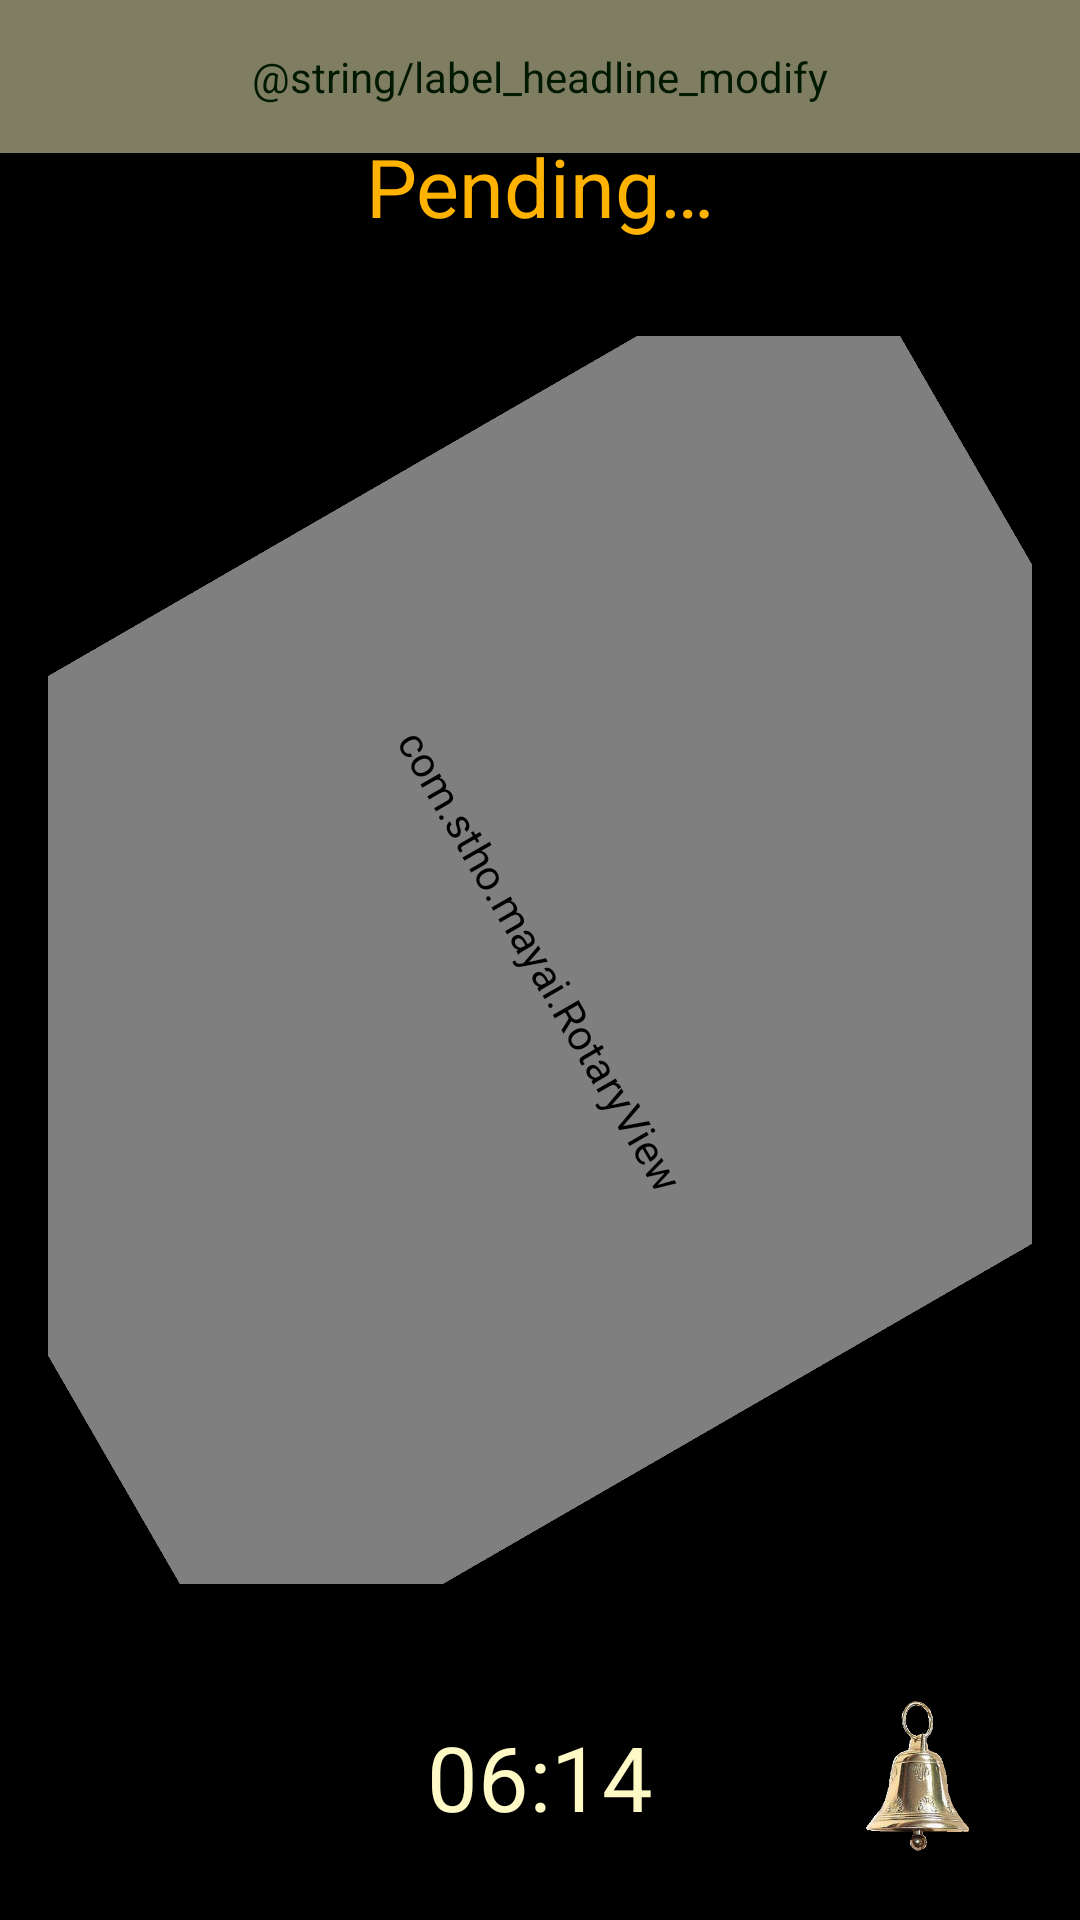

Reconstruct the res/layout file that produces this screen, plus the resources it refers to.
<!-- AndroidManifest.xml: application theme AppTheme -->
<!-- res/layout/fragment_alarm_modify.xml -->
<?xml version="1.0" encoding="utf-8"?>
<layout xmlns:app="http://schemas.android.com/apk/res-auto">
    <data>
        <import type="com.stho.mayai.Alarm" />
        <import type="com.stho.mayai.Helpers" />
        <variable
            name="alarm"
            type="com.stho.mayai.Alarm" />
    </data>

    <androidx.constraintlayout.widget.ConstraintLayout
        xmlns:android="http://schemas.android.com/apk/res/android"
        xmlns:tools="http://schemas.android.com/tools"
        android:layout_width="match_parent"
        android:layout_height="match_parent"
        android:background="@android:color/black"
        tools:context=".ui.alarm.AlarmModifyFragment">

        <androidx.constraintlayout.widget.Guideline
            android:id="@+id/horizontal_guideline1"
            android:layout_width="wrap_content"
            android:layout_height="wrap_content"
            android:orientation="horizontal"
            app:layout_constraintGuide_percent="0.15"
            />

        <androidx.constraintlayout.widget.Guideline
            android:id="@+id/horizontal_guideline2"
            android:layout_width="wrap_content"
            android:layout_height="wrap_content"
            android:orientation="horizontal"
            app:layout_constraintGuide_percent="0.85"
            />

        <androidx.constraintlayout.widget.Guideline
            android:id="@+id/vertical_guideline1"
            android:layout_width="wrap_content"
            android:layout_height="wrap_content"
            android:orientation="vertical"
            app:layout_constraintGuide_percent="0.10"
            />

        <androidx.constraintlayout.widget.Guideline
            android:id="@+id/vertical_guideline3"
            android:layout_width="wrap_content"
            android:layout_height="wrap_content"
            android:orientation="vertical"
            app:layout_constraintGuide_percent="0.80"
            />

        <androidx.constraintlayout.widget.Guideline
            android:id="@+id/vertical_guideline4"
            android:layout_width="wrap_content"
            android:layout_height="wrap_content"
            android:orientation="vertical"
            app:layout_constraintGuide_percent="0.90"
            />

        <ImageView
            android:id="@+id/image"
            android:layout_width="match_parent"
            android:layout_height="0dp"
            app:layout_constraintTop_toTopOf="@id/horizontal_guideline1"
            app:layout_constraintBottom_toBottomOf="@id/horizontal_guideline2"
            android:src="@drawable/egg"
            android:contentDescription="@string/label_empty"
            android:alpha="0.3"
            />

        <FrameLayout
            android:layout_width="0dp"
            android:layout_height="0dp"
            app:layout_constraintTop_toTopOf="@id/horizontal_guideline1"
            app:layout_constraintBottom_toBottomOf="@id/horizontal_guideline2"
            app:layout_constraintStart_toStartOf="parent"
            app:layout_constraintEnd_toEndOf="parent"
            android:layout_margin="@dimen/activity_horizontal_margin"
            android:layout_centerVertical="true"
            android:layout_centerHorizontal="true"
            >

        <ImageView
            android:layout_width="match_parent"
            android:layout_height="match_parent"
            android:scaleType="fitCenter"
            android:src="@drawable/plate_bright"
            android:contentDescription="@string/label_empty"
            android:alpha="0.7"
            />

        <com.stho.mayai.RotaryView
            android:id="@+id/rotary"
            android:layout_width="match_parent"
            android:layout_height="match_parent"
            android:src="@drawable/plate_pointer"
            android:rotation="60"
            />

        </FrameLayout>

        <TextView
            android:id="@+id/textViewRemainingTime"
            android:layout_width="match_parent"
            android:layout_height="wrap_content"
            app:layout_constraintTop_toBottomOf="@id/horizontal_guideline2"
            app:layout_constraintBottom_toBottomOf="parent"
            android:layout_margin="@dimen/activity_vertical_margin"
            android:textSize="30sp"
            android:textColor="@color/primaryTextColor"
            android:textAlignment="center"
            android:text="@string/default_time"
            android:background="@drawable/background_selector"
            />

        <TextView
            android:id="@+id/textViewStatusName"
            android:layout_width="match_parent"
            android:layout_height="wrap_content"
            app:layout_constraintBottom_toTopOf="@id/horizontal_guideline1"
            android:layout_margin="@dimen/activity_vertical_margin"
            android:textSize="27sp"
            android:textColor="@color/secondaryColor"
            android:textAlignment="center"
            android:text="@string/default_status"
            />

        <ImageView
            android:id="@+id/buttonStopPlaying"
            android:layout_width="0dp"
            android:layout_height="0dp"
            android:src="@drawable/alarm_pressable"
            android:contentDescription="@string/label_stop_alarm"
            app:layout_constraintBottom_toBottomOf="parent"
            app:layout_constraintTop_toBottomOf="@id/horizontal_guideline2"
            app:layout_constraintStart_toEndOf="@id/vertical_guideline3"
            app:layout_constraintEnd_toStartOf="@id/vertical_guideline4"
            />

        <FrameLayout
            android:id="@+id/headlineFrame"
            android:layout_width="match_parent"
            android:layout_height="wrap_content"
            app:layout_constraintTop_toTopOf="parent"
            android:alpha="0.5"
            android:background="@color/hintBackgroundColor">

            <TextView
                android:id="@+id/headline"
                android:layout_width="match_parent"
                android:layout_height="wrap_content"
                android:layout_margin="@dimen/activity_vertical_margin"
                android:textAlignment="center"
                android:textColor="@color/hintTextColor"
                android:text="@string/label_headline_modify" />

        </FrameLayout>

    </androidx.constraintlayout.widget.ConstraintLayout>
</layout>
<!-- resources referenced by this layout -->
<resources>
  <color name="hintBackgroundColor">#fffac5</color>
  <color name="hintTextColor">#003300</color>
  <color name="primaryTextColor">#fffac5</color>
  <color name="secondaryColor">#ffb300</color>
  <dimen name="activity_horizontal_margin">16dp</dimen>
  <dimen name="activity_vertical_margin">16dp</dimen>
  <!-- drawable alarm_pressable (drawable) -->
  <selector xmlns:android="http://schemas.android.com/apk/res/android">
      <item android:drawable="@drawable/gold_dark" android:state_enabled="true" android:state_pressed="true" />
      <item android:drawable="@drawable/silver" android:state_enabled="false" />
      <item android:drawable="@drawable/gold" android:state_enabled="true" />
  </selector>
  <!-- drawable background_selector (drawable) -->
  <?xml version="1.0" encoding="utf-8"?>
  <selector xmlns:android="http://schemas.android.com/apk/res/android">
      <item android:drawable="@color/colorSelection" android:state_pressed="true" />
      <item android:drawable="@color/colorBackground" />
  </selector>
  <!-- drawable plate_bright: png bitmap (drawable, 99637 bytes) -->
  <!-- drawable plate_pointer: png bitmap (drawable, 46518 bytes) -->
  <string name="default_status">Pending…</string>
  <string name="default_time">06:14</string>
  <string name="label_empty" />
  <string name="label_stop_alarm">Stop alarm</string>
  <style name="AppTheme" parent="Theme.AppCompat">
          
          <item name="colorPrimary">@color/primaryColor</item>
          <item name="colorPrimaryDark">@color/primaryDarkColor</item>
          <item name="colorAccent">@color/primaryTextColor</item>
          <item name="android:colorBackground">@color/colorBackground</item>
          <item name="android:colorControlHighlight">@color/colorSelection</item>
          <item name="actionBarTheme">@style/AppTheme.AppBarOverlay</item>
      </style>
  <!-- drawable gold_dark: png bitmap (drawable-nodpi, 70297 bytes) -->
  <!-- drawable silver: png bitmap (drawable-nodpi, 52930 bytes) -->
  <!-- drawable gold: png bitmap (drawable, 68678 bytes) -->
  <color name="colorSelection">#002010</color>
  <color name="colorBackground">#000000</color>
  <color name="primaryColor">#1b5e20</color>
  <color name="primaryDarkColor">#003300</color>
  <style name="AppTheme.AppBarOverlay" parent="ThemeOverlay.AppCompat.Dark.ActionBar">
          <item name="android:textColorPrimary">@color/primaryTextColor</item>
      </style>
</resources>
